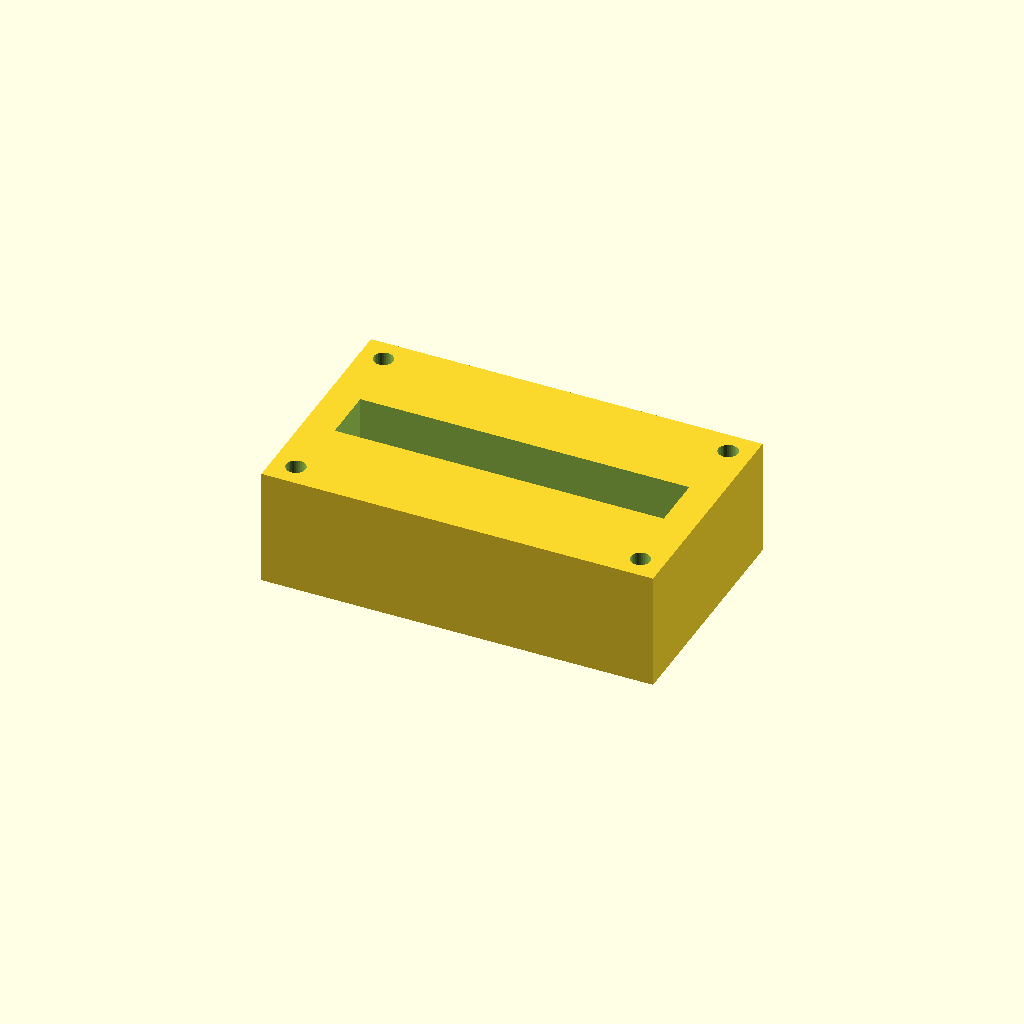
Cell 1 — every parameter at its default value.
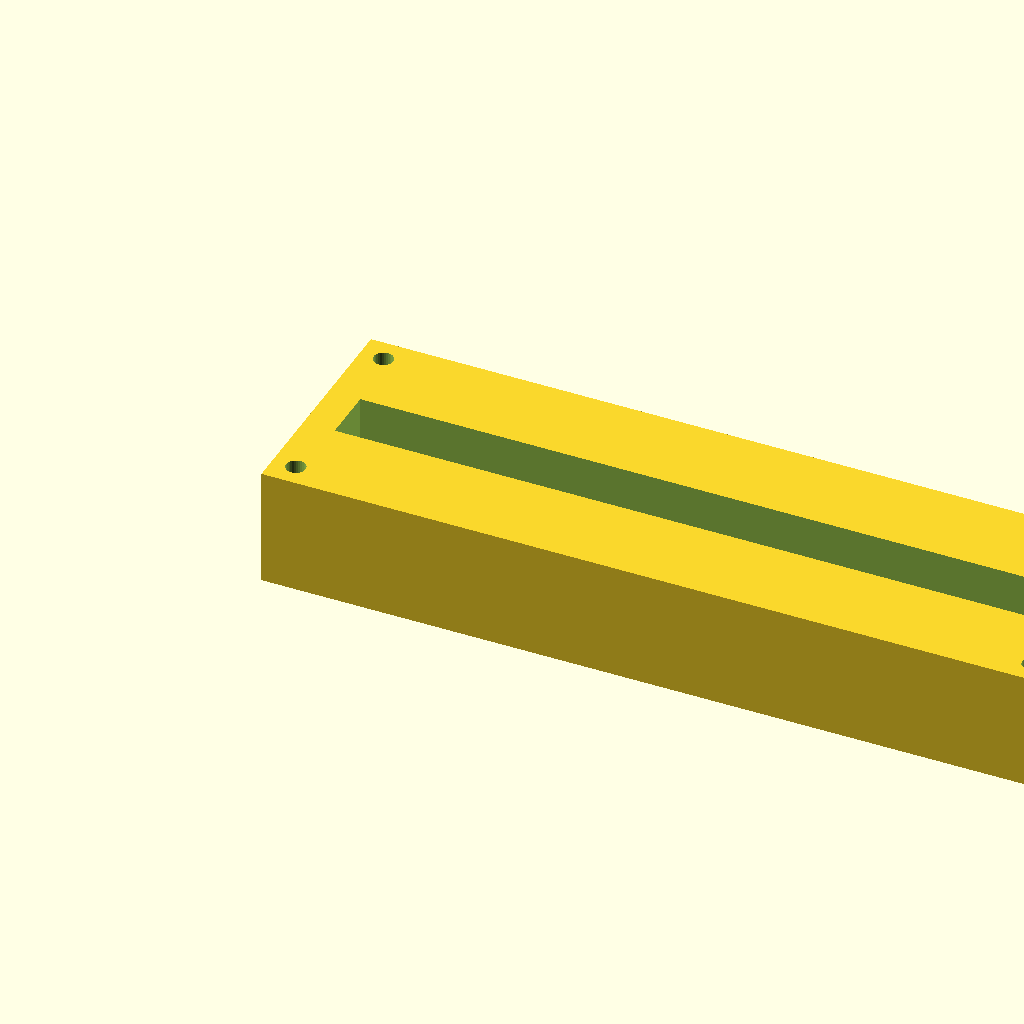
Cell 2 — block_l set to 200, the other parameters unchanged.
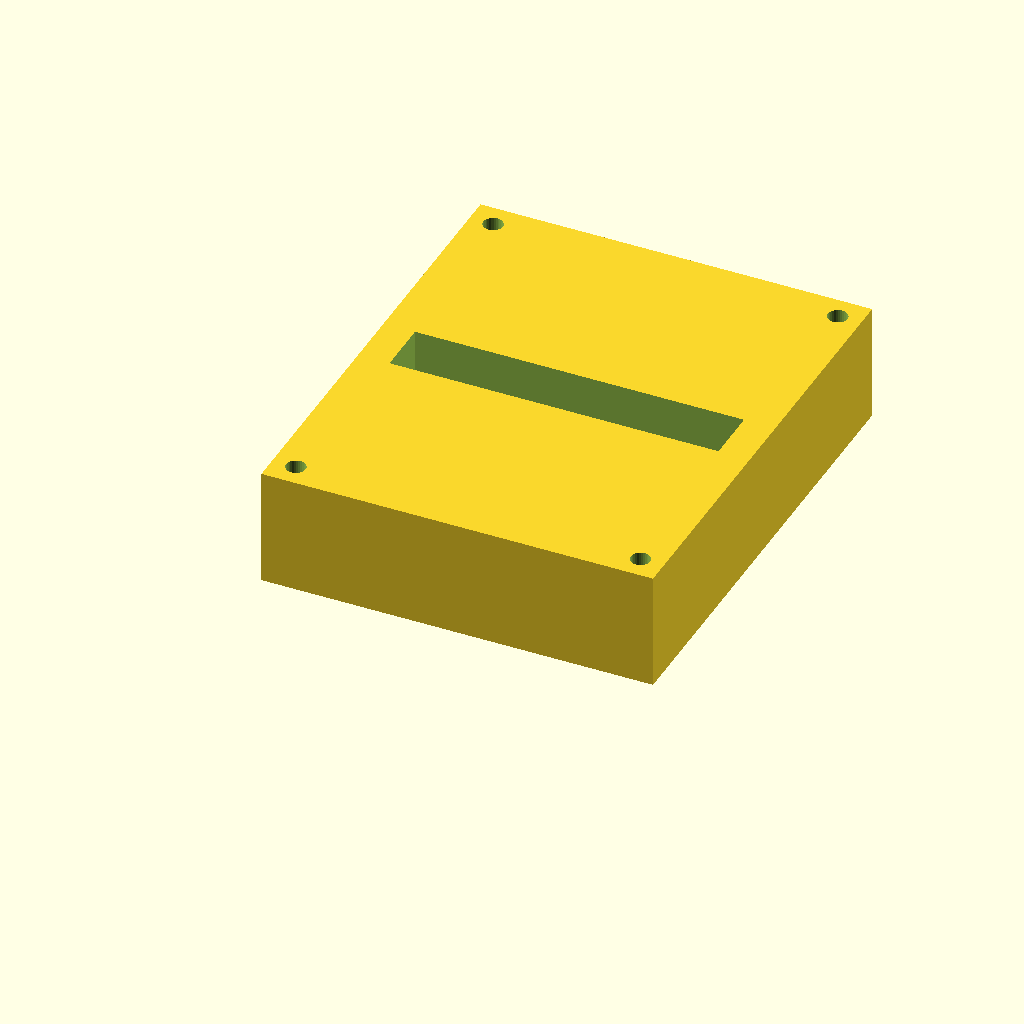
Cell 3: block_w = 120 (everything else at default).
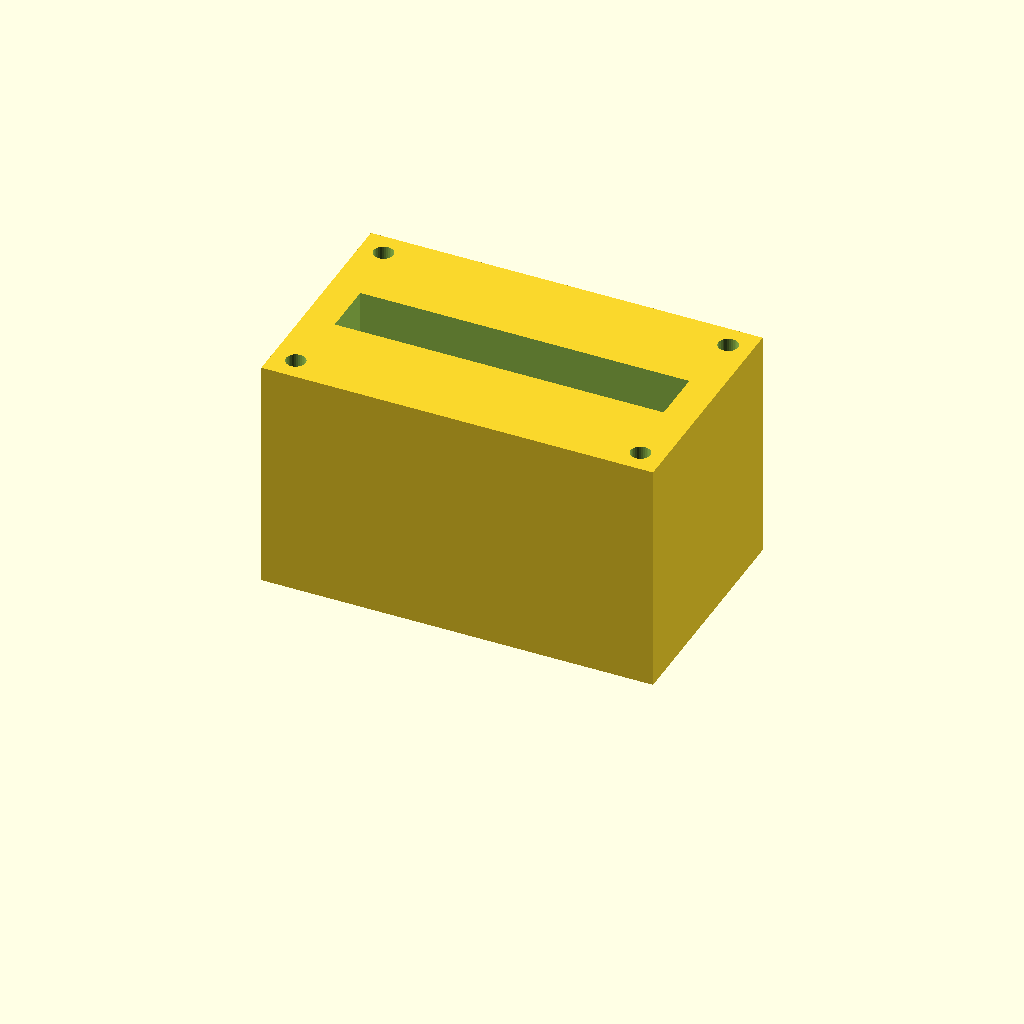
Cell 4 — block_h set to 60, the other parameters unchanged.
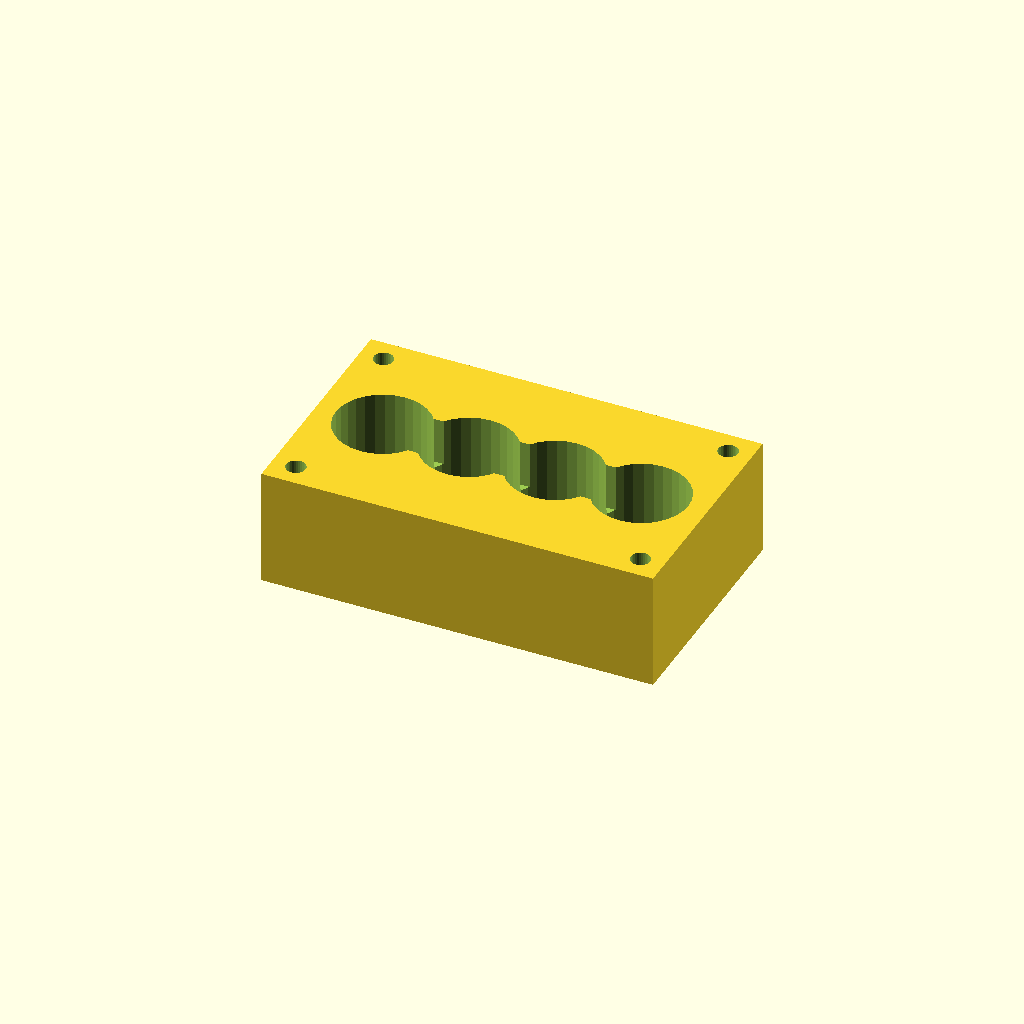
Cell 5: port_d = 24 (everything else at default).
One fixed orthographic camera (rotation 55°, 0°, 25°; colour scheme Cornfield) for every cell.
The OpenSCAD source (optional_data/data/solid2/manifoldblock/part_0004.scad):
$fn = 32;

// ----------------------------------------------------------------------
// Manifold block: gallery_top manifold
// ----------------------------------------------------------------------

// --- parameters (mm) ---
block_l = 100;            // block length, X
block_w = 60;             // block width, Y
block_h = 30;             // block height, Z
port_d = 12;              // port bore diameter
port_pitch = 22;          // port pitch along X
gallery_d = 14;           // top gallery width, Y
gallery_depth = 12;       // gallery pocket depth
wall_p = 8;               // gallery end wall thickness, X
mnt_d = 5;                // mounting hole diameter
mnt_in = 6;               // mounting hole inset from the edges

n_ports = 4;  // ports in the row
port_x0 = (block_l - (n_ports - 1) * port_pitch) / 2;  // first port X

difference() {
  cube([block_l, block_w, block_h]);
  for (i = [0 : n_ports - 1])
    translate([port_x0 + i * port_pitch, block_w / 2, -1])
      cylinder(h = block_h + 2, d = port_d);
  translate([wall_p, block_w / 2 - gallery_d / 2, block_h - gallery_depth])
    cube([block_l - 2 * wall_p, gallery_d, gallery_depth + 1]);
  for (cx = [mnt_in, block_l - mnt_in])
    for (cy = [mnt_in, block_w - mnt_in])
      translate([cx, cy, -1]) cylinder(h = block_h + 2, d = mnt_d);
}
Parameter table extracted from the source (name, type, default, range or options):
block_l: number, default 100
block_w: number, default 60
block_h: number, default 30
port_d: number, default 12
port_pitch: number, default 22
gallery_d: number, default 14
gallery_depth: number, default 12
wall_p: number, default 8
mnt_d: number, default 5
mnt_in: number, default 6
n_ports: number, default 4
